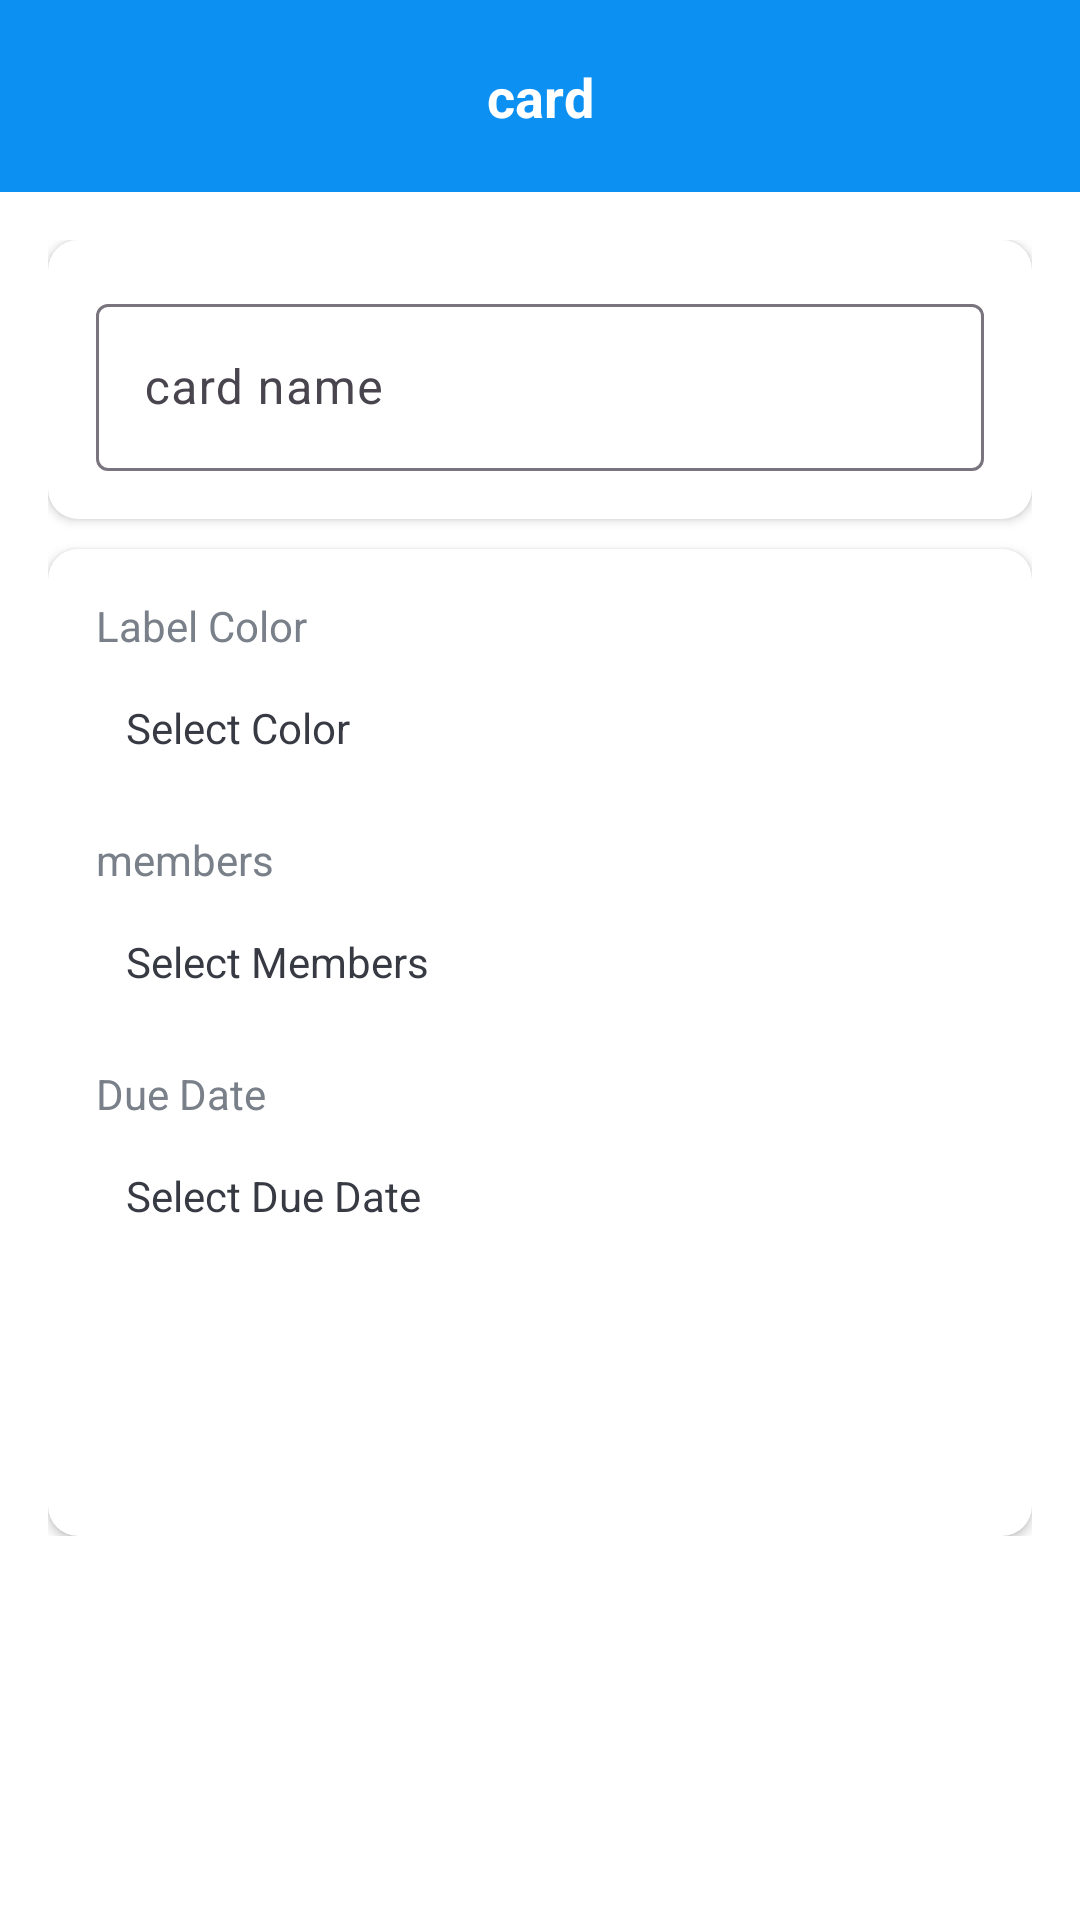

Produce the Android XML layout that renders to this screen, including the resource entries it uses.
<!-- AndroidManifest.xml: application theme Theme.ProjectManagement -->
<!-- res/layout/fragment_card_detail.xml -->
<LinearLayout xmlns:android="http://schemas.android.com/apk/res/android"
    xmlns:app="http://schemas.android.com/apk/res-auto"
    xmlns:tools="http://schemas.android.com/tools"
    android:layout_width="match_parent"
    android:layout_height="match_parent"
    android:orientation="vertical"
    tools:context=".ui.fragment.CardDetailFragment">

    <androidx.constraintlayout.widget.ConstraintLayout
        android:id="@+id/toolbar_task_fragment"
        android:layout_width="match_parent"
        android:layout_height="?attr/actionBarSize"
        android:background="@color/ColorAccent"
        app:layout_constraintEnd_toEndOf="parent"
        app:layout_constraintHorizontal_bias="0.0"
        app:layout_constraintStart_toStartOf="parent"
        app:layout_constraintTop_toTopOf="parent">

        <ImageView
            android:id="@+id/btn_back"
            android:layout_width="wrap_content"
            android:layout_height="wrap_content"
            android:layout_marginStart="20dp"
            android:src="@drawable/baseline_arrow_back_ios_24"
            app:layout_constraintStart_toStartOf="parent"
            app:layout_constraintTop_toTopOf="parent"
            app:layout_constraintBottom_toBottomOf="parent"
            />

        <TextView
            android:id="@+id/tv_card_name"
            android:layout_width="wrap_content"
            android:layout_height="wrap_content"
            android:gravity="center_vertical"
            android:text="card"
            android:textColor="@color/white"
            android:textSize="@dimen/toolbar_title_text_size"
            app:layout_constraintTop_toTopOf="parent"
            app:layout_constraintBottom_toBottomOf="parent"
            app:layout_constraintStart_toEndOf="@id/btn_back"
            app:layout_constraintEnd_toStartOf="@id/iv_delete_card"
            android:textStyle="bold" />

        <ImageView
            android:id="@+id/iv_delete_card"
            android:layout_width="wrap_content"
            android:layout_height="wrap_content"
            android:layout_marginEnd="20dp"
            android:onClick="showOverflowMenu"
            android:src="@drawable/white_delete"
            app:layout_constraintBottom_toBottomOf="parent"
            app:layout_constraintEnd_toEndOf="parent"
            app:layout_constraintTop_toTopOf="parent" />

    </androidx.constraintlayout.widget.ConstraintLayout>

    <LinearLayout
        android:layout_width="match_parent"
        android:layout_height="wrap_content"
        android:background="@drawable/ic_background"
        android:orientation="vertical"
        android:padding="@dimen/card_details_content_padding">

        <androidx.cardview.widget.CardView
            android:layout_width="match_parent"
            android:layout_height="match_parent"
            android:layout_marginBottom="@dimen/card_details_cv_card_name_marginBottom"
            android:elevation="@dimen/card_view_elevation"
            app:cardCornerRadius="@dimen/card_view_corner_radius">

            <LinearLayout
                android:layout_width="match_parent"
                android:layout_height="wrap_content"
                android:gravity="center_horizontal"
                android:orientation="vertical"
                android:padding="@dimen/card_details_cv_content_padding">

                <com.google.android.material.textfield.TextInputLayout
                    android:layout_width="match_parent"
                    android:layout_height="wrap_content">

                    <androidx.appcompat.widget.AppCompatEditText
                        android:id="@+id/et_name_card_details"
                        android:layout_width="match_parent"
                        android:layout_height="wrap_content"
                        android:hint="@string/hint_card_name"
                        android:inputType="text"
                        android:textSize="@dimen/et_text_size"
                        tools:text="Test" />
                </com.google.android.material.textfield.TextInputLayout>
            </LinearLayout>
        </androidx.cardview.widget.CardView>

        <androidx.cardview.widget.CardView
            android:layout_width="match_parent"
            android:layout_height="match_parent"
            android:elevation="@dimen/card_view_elevation"
            app:cardCornerRadius="@dimen/card_view_corner_radius">

            <LinearLayout
                android:layout_width="match_parent"
                android:layout_height="wrap_content"
                android:gravity="center_horizontal"
                android:orientation="vertical"
                android:padding="@dimen/card_details_cv_content_padding">

                <TextView
                    android:layout_width="match_parent"
                    android:layout_height="wrap_content"
                    android:text="@string/label_color"
                    android:textColor="@color/secondary_text_color"
                    android:textSize="@dimen/card_details_label_text_size" />

                <TextView
                    android:id="@+id/tv_select_label_color"
                    android:layout_width="match_parent"
                    android:layout_height="wrap_content"
                    android:layout_marginTop="@dimen/card_details_value_marginTop"
                    android:padding="@dimen/card_details_value_padding"
                    android:text="@string/select_color"
                    android:textColor="@color/primary_text_color" />

                <TextView
                    android:layout_width="match_parent"
                    android:layout_height="wrap_content"
                    android:layout_marginTop="@dimen/card_details_members_label_marginTop"
                    android:text="@string/members"
                    android:textColor="@color/secondary_text_color"
                    android:textSize="@dimen/card_details_label_text_size" />

                <TextView
                    android:id="@+id/tv_select_members"
                    android:layout_width="match_parent"
                    android:layout_height="wrap_content"
                    android:layout_marginTop="@dimen/card_details_value_marginTop"
                    android:padding="@dimen/card_details_value_padding"
                    android:text="@string/select_members"
                    android:textColor="@color/primary_text_color" />

                <TextView
                    android:layout_width="match_parent"
                    android:layout_height="wrap_content"
                    android:layout_marginTop="@dimen/card_details_members_label_marginTop"
                    android:text="@string/due_date"
                    android:textColor="@color/secondary_text_color"
                    android:textSize="@dimen/card_details_label_text_size" />

                <TextView
                    android:id="@+id/tv_select_due_date"
                    android:layout_width="match_parent"
                    android:layout_height="wrap_content"
                    android:layout_marginTop="@dimen/card_details_value_marginTop"
                    android:padding="@dimen/card_details_value_padding"
                    android:text="@string/select_due_date"
                    android:textColor="@color/primary_text_color" />

                <androidx.appcompat.widget.AppCompatButton
                    android:id="@+id/btn_update_card_details"
                    android:layout_width="match_parent"
                    android:layout_height="wrap_content"
                    android:layout_gravity="center"
                    android:layout_marginTop="@dimen/card_details_update_btn_marginTop"
                    android:background="@drawable/shape_button_rounded"
                    android:foreground="?attr/selectableItemBackground"
                    android:gravity="center"
                    android:paddingTop="@dimen/btn_paddingTopBottom"
                    android:paddingBottom="@dimen/btn_paddingTopBottom"
                    android:text="@string/update"
                    android:textColor="@android:color/white"
                    android:textSize="@dimen/btn_text_size" />
            </LinearLayout>
        </androidx.cardview.widget.CardView>
    </LinearLayout>
</LinearLayout>
<!-- resources referenced by this layout -->
<resources>
  <color name="ColorAccent">#0C90F1</color>
  <color name="primary_text_color">#373A43</color>
  <color name="secondary_text_color">#7A8089</color>
  <color name="white">#FFFFFFFF</color>
  <dimen name="btn_paddingTopBottom">8dp</dimen>
  <dimen name="btn_text_size">18sp</dimen>
  <dimen name="card_details_content_padding">16dp</dimen>
  <dimen name="card_details_cv_card_name_marginBottom">10dp</dimen>
  <dimen name="card_details_cv_content_padding">16dp</dimen>
  <dimen name="card_details_label_text_size">14sp</dimen>
  <dimen name="card_details_members_label_marginTop">15dp</dimen>
  <dimen name="card_details_update_btn_marginTop">30dp</dimen>
  <dimen name="card_details_value_marginTop">5dp</dimen>
  <dimen name="card_details_value_padding">10dp</dimen>
  <dimen name="card_view_corner_radius">10dp</dimen>
  <dimen name="card_view_elevation">10dp</dimen>
  <dimen name="et_text_size">16sp</dimen>
  <dimen name="toolbar_title_text_size">18sp</dimen>
  <string name="due_date">Due Date</string>
  <string name="hint_card_name">card name</string>
  <string name="label_color">Label Color</string>
  <string name="members">members</string>
  <string name="select_color">Select Color</string>
  <string name="select_due_date">Select Due Date</string>
  <string name="select_members">Select Members</string>
  <string name="update">Update</string>
  <style name="Theme.ProjectManagement" parent="Base.Theme.ProjectManagement" />
  <style name="Base.Theme.ProjectManagement" parent="Theme.Material3.DayNight.NoActionBar">
  
          <item name="android:statusBarColor">@android:color/transparent</item>
          <item name="android:windowLightStatusBar">true</item>
          <item name="colorPrimary">@color/ColorAccent</item>
          <item name="android:windowBackground">@android:color/white</item>
      </style>
</resources>
